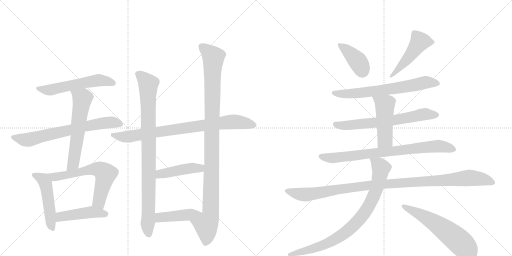
t = 0.00 s
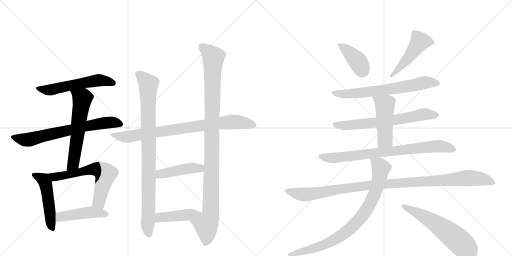
t = 3.14 s
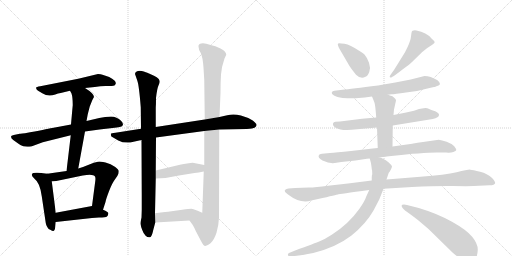
t = 6.28 s
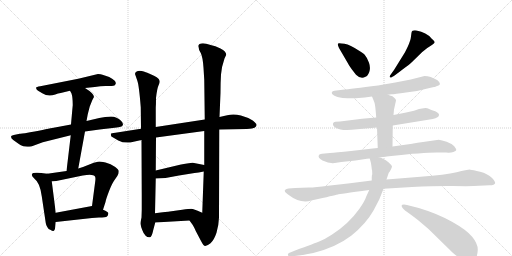
t = 9.43 s
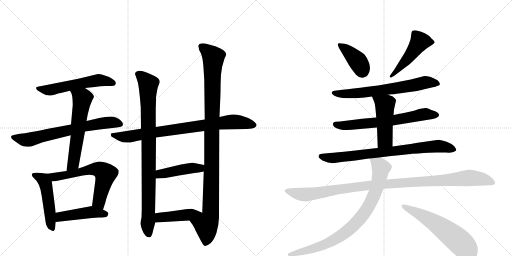
t = 12.57 s
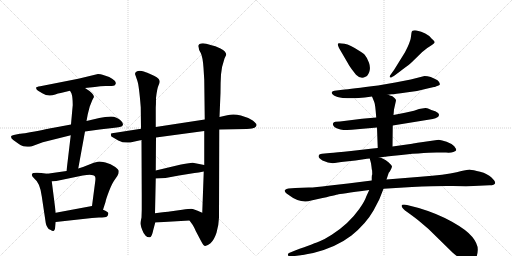
t = 15.71 s

The animated SVG that drew these frames (rendered in a browser with its animation timeline set to each time). Animation: 20 CSS @keyframes rules; one cycle of 15.71 s.

<svg version="1.1" viewBox="0 0 2048 1024" xmlns="http://www.w3.org/2000/svg">
  <g stroke="lightgray" stroke-dasharray="1,1" stroke-width="1" transform="scale(4, 4)">
    <line x1="0" y1="0" x2="256" y2="256"></line>
    <line x1="256" y1="0" x2="0" y2="256"></line>
    <line x1="128" y1="0" x2="128" y2="256"></line>
    <line x1="0" y1="128" x2="256" y2="128"></line>
    <line x1="256" y1="0" x2="512" y2="256"></line>
    <line x1="512" y1="0" x2="256" y2="256"></line>
    <line x1="384" y1="0" x2="384" y2="256"></line>
    <line x1="256" y1="128" x2="512" y2="128"></line>
  </g>
<g transform="scale(1, -1) translate(0, -850)">
   <style type="text/css">
    @keyframes keyframes0 {
      from {
       stroke: black;
       stroke-dashoffset: 566;
       stroke-width: 128;
       }
       65% {
       animation-timing-function: step-end;
       stroke: black;
       stroke-dashoffset: 0;
       stroke-width: 128;
       }
       to {
       stroke: black;
       stroke-width: 1024;
       }
       }
       #make-me-a-hanzi-animation-0 {
         animation: keyframes0 0.710612s both;
         animation-delay: 0.000000s;
         animation-timing-function: linear;
       }
    @keyframes keyframes1 {
      from {
       stroke: black;
       stroke-dashoffset: 695;
       stroke-width: 128;
       }
       69% {
       animation-timing-function: step-end;
       stroke: black;
       stroke-dashoffset: 0;
       stroke-width: 128;
       }
       to {
       stroke: black;
       stroke-width: 1024;
       }
       }
       #make-me-a-hanzi-animation-1 {
         animation: keyframes1 0.815592s both;
         animation-delay: 0.710612s;
         animation-timing-function: linear;
       }
    @keyframes keyframes2 {
      from {
       stroke: black;
       stroke-dashoffset: 600;
       stroke-width: 128;
       }
       66% {
       animation-timing-function: step-end;
       stroke: black;
       stroke-dashoffset: 0;
       stroke-width: 128;
       }
       to {
       stroke: black;
       stroke-width: 1024;
       }
       }
       #make-me-a-hanzi-animation-2 {
         animation: keyframes2 0.738281s both;
         animation-delay: 1.526204s;
         animation-timing-function: linear;
       }
    @keyframes keyframes3 {
      from {
       stroke: black;
       stroke-dashoffset: 495;
       stroke-width: 128;
       }
       62% {
       animation-timing-function: step-end;
       stroke: black;
       stroke-dashoffset: 0;
       stroke-width: 128;
       }
       to {
       stroke: black;
       stroke-width: 1024;
       }
       }
       #make-me-a-hanzi-animation-3 {
         animation: keyframes3 0.652832s both;
         animation-delay: 2.264486s;
         animation-timing-function: linear;
       }
    @keyframes keyframes4 {
      from {
       stroke: black;
       stroke-dashoffset: 633;
       stroke-width: 128;
       }
       67% {
       animation-timing-function: step-end;
       stroke: black;
       stroke-dashoffset: 0;
       stroke-width: 128;
       }
       to {
       stroke: black;
       stroke-width: 1024;
       }
       }
       #make-me-a-hanzi-animation-4 {
         animation: keyframes4 0.765137s both;
         animation-delay: 2.917318s;
         animation-timing-function: linear;
       }
    @keyframes keyframes5 {
      from {
       stroke: black;
       stroke-dashoffset: 455;
       stroke-width: 128;
       }
       60% {
       animation-timing-function: step-end;
       stroke: black;
       stroke-dashoffset: 0;
       stroke-width: 128;
       }
       to {
       stroke: black;
       stroke-width: 1024;
       }
       }
       #make-me-a-hanzi-animation-5 {
         animation: keyframes5 0.620280s both;
         animation-delay: 3.682454s;
         animation-timing-function: linear;
       }
    @keyframes keyframes6 {
      from {
       stroke: black;
       stroke-dashoffset: 824;
       stroke-width: 128;
       }
       73% {
       animation-timing-function: step-end;
       stroke: black;
       stroke-dashoffset: 0;
       stroke-width: 128;
       }
       to {
       stroke: black;
       stroke-width: 1024;
       }
       }
       #make-me-a-hanzi-animation-6 {
         animation: keyframes6 0.920573s both;
         animation-delay: 4.302734s;
         animation-timing-function: linear;
       }
    @keyframes keyframes7 {
      from {
       stroke: black;
       stroke-dashoffset: 913;
       stroke-width: 128;
       }
       75% {
       animation-timing-function: step-end;
       stroke: black;
       stroke-dashoffset: 0;
       stroke-width: 128;
       }
       to {
       stroke: black;
       stroke-width: 1024;
       }
       }
       #make-me-a-hanzi-animation-7 {
         animation: keyframes7 0.993001s both;
         animation-delay: 5.223307s;
         animation-timing-function: linear;
       }
    @keyframes keyframes8 {
      from {
       stroke: black;
       stroke-dashoffset: 1069;
       stroke-width: 128;
       }
       78% {
       animation-timing-function: step-end;
       stroke: black;
       stroke-dashoffset: 0;
       stroke-width: 128;
       }
       to {
       stroke: black;
       stroke-width: 1024;
       }
       }
       #make-me-a-hanzi-animation-8 {
         animation: keyframes8 1.119954s both;
         animation-delay: 6.216309s;
         animation-timing-function: linear;
       }
    @keyframes keyframes9 {
      from {
       stroke: black;
       stroke-dashoffset: 445;
       stroke-width: 128;
       }
       59% {
       animation-timing-function: step-end;
       stroke: black;
       stroke-dashoffset: 0;
       stroke-width: 128;
       }
       to {
       stroke: black;
       stroke-width: 1024;
       }
       }
       #make-me-a-hanzi-animation-9 {
         animation: keyframes9 0.612142s both;
         animation-delay: 7.336263s;
         animation-timing-function: linear;
       }
    @keyframes keyframes10 {
      from {
       stroke: black;
       stroke-dashoffset: 437;
       stroke-width: 128;
       }
       59% {
       animation-timing-function: step-end;
       stroke: black;
       stroke-dashoffset: 0;
       stroke-width: 128;
       }
       to {
       stroke: black;
       stroke-width: 1024;
       }
       }
       #make-me-a-hanzi-animation-10 {
         animation: keyframes10 0.605632s both;
         animation-delay: 7.948405s;
         animation-timing-function: linear;
       }
    @keyframes keyframes11 {
      from {
       stroke: black;
       stroke-dashoffset: 400;
       stroke-width: 128;
       }
       57% {
       animation-timing-function: step-end;
       stroke: black;
       stroke-dashoffset: 0;
       stroke-width: 128;
       }
       to {
       stroke: black;
       stroke-width: 1024;
       }
       }
       #make-me-a-hanzi-animation-11 {
         animation: keyframes11 0.575521s both;
         animation-delay: 8.554036s;
         animation-timing-function: linear;
       }
    @keyframes keyframes12 {
      from {
       stroke: black;
       stroke-dashoffset: 489;
       stroke-width: 128;
       }
       61% {
       animation-timing-function: step-end;
       stroke: black;
       stroke-dashoffset: 0;
       stroke-width: 128;
       }
       to {
       stroke: black;
       stroke-width: 1024;
       }
       }
       #make-me-a-hanzi-animation-12 {
         animation: keyframes12 0.647949s both;
         animation-delay: 9.129557s;
         animation-timing-function: linear;
       }
    @keyframes keyframes13 {
      from {
       stroke: black;
       stroke-dashoffset: 672;
       stroke-width: 128;
       }
       69% {
       animation-timing-function: step-end;
       stroke: black;
       stroke-dashoffset: 0;
       stroke-width: 128;
       }
       to {
       stroke: black;
       stroke-width: 1024;
       }
       }
       #make-me-a-hanzi-animation-13 {
         animation: keyframes13 0.796875s both;
         animation-delay: 9.777507s;
         animation-timing-function: linear;
       }
    @keyframes keyframes14 {
      from {
       stroke: black;
       stroke-dashoffset: 665;
       stroke-width: 128;
       }
       68% {
       animation-timing-function: step-end;
       stroke: black;
       stroke-dashoffset: 0;
       stroke-width: 128;
       }
       to {
       stroke: black;
       stroke-width: 1024;
       }
       }
       #make-me-a-hanzi-animation-14 {
         animation: keyframes14 0.791178s both;
         animation-delay: 10.574382s;
         animation-timing-function: linear;
       }
    @keyframes keyframes15 {
      from {
       stroke: black;
       stroke-dashoffset: 481;
       stroke-width: 128;
       }
       61% {
       animation-timing-function: step-end;
       stroke: black;
       stroke-dashoffset: 0;
       stroke-width: 128;
       }
       to {
       stroke: black;
       stroke-width: 1024;
       }
       }
       #make-me-a-hanzi-animation-15 {
         animation: keyframes15 0.641439s both;
         animation-delay: 11.365560s;
         animation-timing-function: linear;
       }
    @keyframes keyframes16 {
      from {
       stroke: black;
       stroke-dashoffset: 794;
       stroke-width: 128;
       }
       72% {
       animation-timing-function: step-end;
       stroke: black;
       stroke-dashoffset: 0;
       stroke-width: 128;
       }
       to {
       stroke: black;
       stroke-width: 1024;
       }
       }
       #make-me-a-hanzi-animation-16 {
         animation: keyframes16 0.896159s both;
         animation-delay: 12.006999s;
         animation-timing-function: linear;
       }
    @keyframes keyframes17 {
      from {
       stroke: black;
       stroke-dashoffset: 1086;
       stroke-width: 128;
       }
       78% {
       animation-timing-function: step-end;
       stroke: black;
       stroke-dashoffset: 0;
       stroke-width: 128;
       }
       to {
       stroke: black;
       stroke-width: 1024;
       }
       }
       #make-me-a-hanzi-animation-17 {
         animation: keyframes17 1.133789s both;
         animation-delay: 12.903158s;
         animation-timing-function: linear;
       }
    @keyframes keyframes18 {
      from {
       stroke: black;
       stroke-dashoffset: 850;
       stroke-width: 128;
       }
       73% {
       animation-timing-function: step-end;
       stroke: black;
       stroke-dashoffset: 0;
       stroke-width: 128;
       }
       to {
       stroke: black;
       stroke-width: 1024;
       }
       }
       #make-me-a-hanzi-animation-18 {
         animation: keyframes18 0.941732s both;
         animation-delay: 14.036947s;
         animation-timing-function: linear;
       }
    @keyframes keyframes19 {
      from {
       stroke: black;
       stroke-dashoffset: 592;
       stroke-width: 128;
       }
       66% {
       animation-timing-function: step-end;
       stroke: black;
       stroke-dashoffset: 0;
       stroke-width: 128;
       }
       to {
       stroke: black;
       stroke-width: 1024;
       }
       }
       #make-me-a-hanzi-animation-19 {
         animation: keyframes19 0.731771s both;
         animation-delay: 14.978678s;
         animation-timing-function: linear;
       }
</style>
<path d="M 340 498 L 379 502 Q 402 506 422 506 L 439 506 Q 457 506 460 510 Q 470 523 450 534 Q 439 543 419 548.5 Q 399 554 392 554 L 313 535 L 161 505 Q 145 502 144.5 500.5 Q 144 499 145.5 494 Q 147 489 169 477 Q 193 461 221 472 Q 232 477 243 478 L 280 487 L 340 498 Z" fill="lightgray"></path> 
<path d="M 284 352 L 209 338 Q 185 333 100 317 L 89 316 Q 83 316 82 315 L 79 315 L 55 310 Q 48 308 45 306 Q 42 297 53 290 L 67 280 Q 82 268 93 265 Q 104 262 125 264 L 171 281 L 283 309 L 340 324 L 398 332 L 467 340 L 479 342 Q 491 344 492 351 Q 492 359 485 366 Q 467 384 444 384 Q 421 384 397 378 L 346 366 L 284 352 Z" fill="lightgray"></path> 
<path d="M 283 309 L 266 166 C 262 136 308 146 313 176 L 340 324 L 346 366 L 351 393 L 359 424 L 369 449 L 373 457 L 376 462 Q 376 476 340 498 C 315 514 266 513 280 487 L 286 476 Q 291 461 291 430 Q 284 353 284 352 L 283 309 Z" fill="lightgray"></path> 
<path d="M 189 155 L 165 158 L 150 159 Q 143 160 133 158 Q 119 152 138 135 Q 160 119 167 65 L 183 -42 Q 184 -49 189 -58 Q 193 -68 203 -70 Q 210 -75 216 -73 Q 221 -70 221 -56 L 223 -38 L 223 -1 L 207 125 C 203 153 203 153 189 155 Z" fill="lightgray"></path> 
<path d="M 266 166 L 189 155 C 159 151 177 123 207 125 L 225 126 L 331 148 Q 373 156 380 144 Q 383 139 381 125 L 368 26 C 364 -4 403 -18 412 11 L 422 42 Q 423 51 436 85 Q 449 119 461 134 Q 472 149 474 156 Q 475 163 475 167 Q 474 171 461 182 Q 443 195 422 200 Q 400 204 398 204 Q 395 204 375 199 L 332 182 L 313 176 L 266 166 Z" fill="lightgray"></path> 
<path d="M 223 -38 L 368 -22 L 396 -20 Q 423 -20 428 -16 Q 433 -12 433 -5 Q 436 2 412 11 C 384 22 373 27 368 26 L 223 -1 C 194 -6 193 -41 223 -38 Z" fill="lightgray"></path> 
<path d="M 877 332 L 987 334 Q 1013 336 1018 339 Q 1037 349 1011 368 Q 993 380 963.5 388 Q 934 396 909 389 L 878 382 L 819 372 L 623 342 L 564 335 L 462 319 Q 444 317 443.5 315 Q 443 313 445 305 Q 446 303 473 288.5 Q 500 274 534 283 L 566 290 L 624 300 L 817 326 L 877 332 Z" fill="lightgray"></path> 
<path d="M 566 290 L 567 63 L 567 11 L 566 -20 Q 561 -42 563 -49 Q 563 -55 569 -70 Q 574 -85 582.5 -93 Q 591 -101 600 -99 Q 607 -99 613 -70 L 621 -40 L 620 -3 L 623 136 L 623 168 L 624 300 L 623 342 L 623 420 Q 624 432 624 458 Q 628 494 633.5 507 Q 639 520 639 523.5 Q 639 527 635 534 Q 628 542 616 547 L 596 556 Q 593 558 575 564 Q 557 570 545 563 Q 540 560 540 554 L 549 528 Q 556 510 563 421 L 564 335 L 566 290 Z" fill="lightgray"></path> 
<path d="M 758 -32 L 771 -50 Q 776 -58 783 -74 L 803 -112 Q 814 -134 821 -134 Q 828 -134 842 -123 Q 856 -111 866 -81 Q 875 -50 876 -20 L 877 332 L 878 382 L 882 479 Q 882 522 884 552 Q 886 582 898 616 L 905 631 Q 905 644 882 656 Q 859 667 846 669 L 825 675 Q 809 679 798 674 Q 792 668 794 664 Q 794 653 803 638 Q 811 622 814 579 L 817 531 L 819 372 L 817 326 L 817 190 L 815 164 L 809 -1 C 808 -31 741 -7 758 -32 Z" fill="lightgray"></path> 
<path d="M 623 136 L 662 138 L 716 148 L 778 158 Q 793 160 815 164 C 845 169 846 184 817 190 L 771 199 Q 768 200 724 192 L 623 168 C 594 161 593 134 623 136 Z" fill="lightgray"></path> 
<path d="M 621 -40 L 758 -32 C 788 -30 837 -13 809 -1 L 788 8 Q 772 14 765 15 Q 757 15 729 11 L 679 4 Q 671 3 620 -3 C 590 -7 591 -42 621 -40 Z" fill="lightgray"></path> 
<path d="M 1391 598 Q 1393 593 1407 573 L 1424 551 Q 1443 532 1462 543 Q 1471 546 1477 562.5 Q 1483 579 1476 599 Q 1469 619 1460 629 Q 1456 636 1435 648 Q 1401 671 1378 675 Q 1355 679 1352.5 676.5 Q 1350 674 1352 668 L 1356 658 L 1391 598 Z" fill="lightgray"></path> 
<path d="M 1610 572 Q 1640 594 1648 602 L 1689 642 L 1709 658 Q 1714 662 1724.5 668.5 Q 1735 675 1738 679.5 Q 1741 684 1726 696 Q 1706 721 1666 728 Q 1648 731 1646 719 Q 1645 712 1643 697.5 Q 1641 683 1620 641 L 1576 570 Q 1573 565 1564.5 554.5 Q 1556 544 1560 541 Q 1564 538 1568 542 Q 1581 549 1610 572 Z" fill="lightgray"></path> 
<path d="M 1552 471 L 1566 473 Q 1578 473 1624 480 Q 1669 484 1714 497 L 1736 502 Q 1741 502 1743 504 L 1754 508 Q 1767 513 1750 529 Q 1722 546 1698 546 L 1643 532 L 1581 520 L 1512 508 Q 1404 494 1370 491 L 1338 487 Q 1329 486 1327 480.5 Q 1325 475 1336 468 Q 1347 461 1371 458 Q 1411 456 1435 458 L 1459 460 L 1488 464 L 1552 471 Z" fill="lightgray"></path> 
<path d="M 1571 348 L 1731 374 Q 1756 380 1756 390 Q 1757 397 1741 405 Q 1723 411 1714.5 415 Q 1706 419 1695 417 L 1676 414 L 1656 407 L 1620 399 L 1574 390 L 1505 380 L 1448 375 L 1360 364 L 1342 363 Q 1334 362 1332 356.5 Q 1330 351 1336 344 Q 1340 337 1362 332.5 Q 1384 328 1429 333 L 1508 340 L 1571 348 Z" fill="lightgray"></path> 
<path d="M 1570 264 L 1571 348 L 1574 390 L 1576 412 L 1584 448 Q 1584 454 1578 458 Q 1571 465 1568 466 Q 1565 466 1552 471 C 1524 482 1477 492 1488 464 L 1497 442 Q 1501 434 1505 380 L 1508 340 L 1511 258 C 1512 228 1570 234 1570 264 Z" fill="lightgray"></path> 
<path d="M 1518 220 L 1539 223 Q 1543 223 1547 224 L 1565 226 Q 1691 240 1746 240 L 1784 240 Q 1802 238 1813.5 242.5 Q 1825 247 1825 250.5 Q 1825 254 1817 265 Q 1806 276 1786.5 283 Q 1767 290 1755 291 L 1685 281 Q 1652 276 1649 275 L 1570 264 L 1511 258 L 1491 256 L 1404 246 Q 1343 240 1320 238 L 1288 235 Q 1277 233 1276 230 Q 1269 220 1290 208 Q 1318 195 1339 198 L 1365 202 L 1422 208 L 1468 215 Q 1469 216 1479 216 L 1518 220 Z" fill="lightgray"></path> 
<path d="M 1181 98 L 1154 96 Q 1145 96 1140 90 Q 1135 84 1152 72 Q 1203 33 1245 48 L 1272 54 Q 1349 72 1351.5 72.5 Q 1354 73 1477 90 L 1534 95 L 1648 102 Q 1747 107 1811.5 106 Q 1876 105 1894 106 L 1958 109 Q 1979 110 1980.5 117.5 Q 1982 125 1966 140.5 Q 1950 156 1920.5 163.5 Q 1891 171 1881 171.5 Q 1871 172 1826.5 161.5 Q 1782 151 1682 143 L 1546 132 L 1487 128 L 1392 116 L 1312 107 Q 1263 100 1235 100 L 1181 98 Z" fill="lightgray"></path> 
<path d="M 1477 90 L 1465 64 Q 1459 45 1437 14 Q 1415 -17 1388 -42 Q 1360 -68 1327 -89 Q 1294 -109 1279 -115 Q 1264 -121 1178 -153 L 1156 -162 Q 1150 -165 1152 -170 Q 1153 -177 1162 -175 L 1179 -174 Q 1207 -171 1253 -162 Q 1345 -139 1406 -92 Q 1464 -45 1494 8 L 1517 52 L 1534 95 L 1546 132 L 1555 159 Q 1558 162 1563 171 Q 1567 179 1568 184 Q 1568 188 1555 200 Q 1542 212 1534 214 Q 1526 219 1518 220 C 1490 230 1474 236 1479 216 L 1484 197 L 1486 183 L 1487 174 Q 1489 170 1489 153 Q 1487 149 1487 141 L 1487 128 L 1477 90 Z" fill="lightgray"></path> 
<path d="M 1616 32 Q 1599 32 1612 16 Q 1619 8 1630 1.5 Q 1641 -5 1674 -32 L 1714 -66 L 1810 -160 Q 1819 -168 1848 -190 Q 1884 -213 1901 -187 Q 1910 -174 1911 -150 Q 1912 -126 1889.5 -98 Q 1867 -70 1808 -37 Q 1749 -4 1675 18 L 1628 30 L 1616 32 Z" fill="lightgray"></path> 
      <clipPath id="make-me-a-hanzi-clip-0">
      <path d="M 340 498 L 379 502 Q 402 506 422 506 L 439 506 Q 457 506 460 510 Q 470 523 450 534 Q 439 543 419 548.5 Q 399 554 392 554 L 313 535 L 161 505 Q 145 502 144.5 500.5 Q 144 499 145.5 494 Q 147 489 169 477 Q 193 461 221 472 Q 232 477 243 478 L 280 487 L 340 498 Z" fill="lightgray"></path>
      </clipPath>
      <path clip-path="url(#make-me-a-hanzi-clip-0)" d="M 148 498 L 166 491 L 208 491 L 391 529 L 452 518 " fill="none" id="make-me-a-hanzi-animation-0" stroke-dasharray="438 876" stroke-linecap="round"></path>

      <clipPath id="make-me-a-hanzi-clip-1">
      <path d="M 284 352 L 209 338 Q 185 333 100 317 L 89 316 Q 83 316 82 315 L 79 315 L 55 310 Q 48 308 45 306 Q 42 297 53 290 L 67 280 Q 82 268 93 265 Q 104 262 125 264 L 171 281 L 283 309 L 340 324 L 398 332 L 467 340 L 479 342 Q 491 344 492 351 Q 492 359 485 366 Q 467 384 444 384 Q 421 384 397 378 L 346 366 L 284 352 Z" fill="lightgray"></path>
      </clipPath>
      <path clip-path="url(#make-me-a-hanzi-clip-1)" d="M 52 302 L 108 290 L 410 358 L 448 361 L 481 353 " fill="none" id="make-me-a-hanzi-animation-1" stroke-dasharray="567 1134" stroke-linecap="round"></path>

      <clipPath id="make-me-a-hanzi-clip-2">
      <path d="M 283 309 L 266 166 C 262 136 308 146 313 176 L 340 324 L 346 366 L 351 393 L 359 424 L 369 449 L 373 457 L 376 462 Q 376 476 340 498 C 315 514 266 513 280 487 L 286 476 Q 291 461 291 430 Q 284 353 284 352 L 283 309 Z" fill="lightgray"></path>
      </clipPath>
      <path clip-path="url(#make-me-a-hanzi-clip-2)" d="M 288 484 L 329 456 L 297 217 L 291 193 L 271 173 " fill="none" id="make-me-a-hanzi-animation-2" stroke-dasharray="472 944" stroke-linecap="round"></path>

      <clipPath id="make-me-a-hanzi-clip-3">
      <path d="M 189 155 L 165 158 L 150 159 Q 143 160 133 158 Q 119 152 138 135 Q 160 119 167 65 L 183 -42 Q 184 -49 189 -58 Q 193 -68 203 -70 Q 210 -75 216 -73 Q 221 -70 221 -56 L 223 -38 L 223 -1 L 207 125 C 203 153 203 153 189 155 Z" fill="lightgray"></path>
      </clipPath>
      <path clip-path="url(#make-me-a-hanzi-clip-3)" d="M 139 148 L 174 131 L 183 114 L 203 -46 L 211 -64 " fill="none" id="make-me-a-hanzi-animation-3" stroke-dasharray="367 734" stroke-linecap="round"></path>

      <clipPath id="make-me-a-hanzi-clip-4">
      <path d="M 266 166 L 189 155 C 159 151 177 123 207 125 L 225 126 L 331 148 Q 373 156 380 144 Q 383 139 381 125 L 368 26 C 364 -4 403 -18 412 11 L 422 42 Q 423 51 436 85 Q 449 119 461 134 Q 472 149 474 156 Q 475 163 475 167 Q 474 171 461 182 Q 443 195 422 200 Q 400 204 398 204 Q 395 204 375 199 L 332 182 L 313 176 L 266 166 Z" fill="lightgray"></path>
      </clipPath>
      <path clip-path="url(#make-me-a-hanzi-clip-4)" d="M 197 153 L 220 142 L 361 172 L 389 174 L 406 168 L 422 154 L 396 43 L 406 19 " fill="none" id="make-me-a-hanzi-animation-4" stroke-dasharray="505 1010" stroke-linecap="round"></path>

      <clipPath id="make-me-a-hanzi-clip-5">
      <path d="M 223 -38 L 368 -22 L 396 -20 Q 423 -20 428 -16 Q 433 -12 433 -5 Q 436 2 412 11 C 384 22 373 27 368 26 L 223 -1 C 194 -6 193 -41 223 -38 Z" fill="lightgray"></path>
      </clipPath>
      <path clip-path="url(#make-me-a-hanzi-clip-5)" d="M 230 -32 L 248 -15 L 350 0 L 421 -6 " fill="none" id="make-me-a-hanzi-animation-5" stroke-dasharray="327 654" stroke-linecap="round"></path>

      <clipPath id="make-me-a-hanzi-clip-6">
      <path d="M 877 332 L 987 334 Q 1013 336 1018 339 Q 1037 349 1011 368 Q 993 380 963.5 388 Q 934 396 909 389 L 878 382 L 819 372 L 623 342 L 564 335 L 462 319 Q 444 317 443.5 315 Q 443 313 445 305 Q 446 303 473 288.5 Q 500 274 534 283 L 566 290 L 624 300 L 817 326 L 877 332 Z" fill="lightgray"></path>
      </clipPath>
      <path clip-path="url(#make-me-a-hanzi-clip-6)" d="M 448 311 L 509 302 L 907 361 L 940 363 L 1010 352 " fill="none" id="make-me-a-hanzi-animation-6" stroke-dasharray="696 1392" stroke-linecap="round"></path>

      <clipPath id="make-me-a-hanzi-clip-7">
      <path d="M 566 290 L 567 63 L 567 11 L 566 -20 Q 561 -42 563 -49 Q 563 -55 569 -70 Q 574 -85 582.5 -93 Q 591 -101 600 -99 Q 607 -99 613 -70 L 621 -40 L 620 -3 L 623 136 L 623 168 L 624 300 L 623 342 L 623 420 Q 624 432 624 458 Q 628 494 633.5 507 Q 639 520 639 523.5 Q 639 527 635 534 Q 628 542 616 547 L 596 556 Q 593 558 575 564 Q 557 570 545 563 Q 540 560 540 554 L 549 528 Q 556 510 563 421 L 564 335 L 566 290 Z" fill="lightgray"></path>
      </clipPath>
      <path clip-path="url(#make-me-a-hanzi-clip-7)" d="M 555 552 L 574 538 L 593 512 L 595 52 L 590 -48 L 596 -89 " fill="none" id="make-me-a-hanzi-animation-7" stroke-dasharray="785 1570" stroke-linecap="round"></path>

      <clipPath id="make-me-a-hanzi-clip-8">
      <path d="M 758 -32 L 771 -50 Q 776 -58 783 -74 L 803 -112 Q 814 -134 821 -134 Q 828 -134 842 -123 Q 856 -111 866 -81 Q 875 -50 876 -20 L 877 332 L 878 382 L 882 479 Q 882 522 884 552 Q 886 582 898 616 L 905 631 Q 905 644 882 656 Q 859 667 846 669 L 825 675 Q 809 679 798 674 Q 792 668 794 664 Q 794 653 803 638 Q 811 622 814 579 L 817 531 L 819 372 L 817 326 L 817 190 L 815 164 L 809 -1 C 808 -31 741 -7 758 -32 Z" fill="lightgray"></path>
      </clipPath>
      <path clip-path="url(#make-me-a-hanzi-clip-8)" d="M 806 665 L 853 620 L 843 3 L 838 -25 L 824 -48 L 828 -86 L 822 -123 " fill="none" id="make-me-a-hanzi-animation-8" stroke-dasharray="941 1882" stroke-linecap="round"></path>

      <clipPath id="make-me-a-hanzi-clip-9">
      <path d="M 623 136 L 662 138 L 716 148 L 778 158 Q 793 160 815 164 C 845 169 846 184 817 190 L 771 199 Q 768 200 724 192 L 623 168 C 594 161 593 134 623 136 Z" fill="lightgray"></path>
      </clipPath>
      <path clip-path="url(#make-me-a-hanzi-clip-9)" d="M 629 141 L 649 156 L 740 175 L 800 177 L 808 184 " fill="none" id="make-me-a-hanzi-animation-9" stroke-dasharray="317 634" stroke-linecap="round"></path>

      <clipPath id="make-me-a-hanzi-clip-10">
      <path d="M 621 -40 L 758 -32 C 788 -30 837 -13 809 -1 L 788 8 Q 772 14 765 15 Q 757 15 729 11 L 679 4 Q 671 3 620 -3 C 590 -7 591 -42 621 -40 Z" fill="lightgray"></path>
      </clipPath>
      <path clip-path="url(#make-me-a-hanzi-clip-10)" d="M 628 -34 L 638 -21 L 654 -18 L 802 -3 " fill="none" id="make-me-a-hanzi-animation-10" stroke-dasharray="309 618" stroke-linecap="round"></path>

      <clipPath id="make-me-a-hanzi-clip-11">
      <path d="M 1391 598 Q 1393 593 1407 573 L 1424 551 Q 1443 532 1462 543 Q 1471 546 1477 562.5 Q 1483 579 1476 599 Q 1469 619 1460 629 Q 1456 636 1435 648 Q 1401 671 1378 675 Q 1355 679 1352.5 676.5 Q 1350 674 1352 668 L 1356 658 L 1391 598 Z" fill="lightgray"></path>
      </clipPath>
      <path clip-path="url(#make-me-a-hanzi-clip-11)" d="M 1357 672 L 1425 612 L 1444 584 L 1448 565 " fill="none" id="make-me-a-hanzi-animation-11" stroke-dasharray="272 544" stroke-linecap="round"></path>

      <clipPath id="make-me-a-hanzi-clip-12">
      <path d="M 1610 572 Q 1640 594 1648 602 L 1689 642 L 1709 658 Q 1714 662 1724.5 668.5 Q 1735 675 1738 679.5 Q 1741 684 1726 696 Q 1706 721 1666 728 Q 1648 731 1646 719 Q 1645 712 1643 697.5 Q 1641 683 1620 641 L 1576 570 Q 1573 565 1564.5 554.5 Q 1556 544 1560 541 Q 1564 538 1568 542 Q 1581 549 1610 572 Z" fill="lightgray"></path>
      </clipPath>
      <path clip-path="url(#make-me-a-hanzi-clip-12)" d="M 1731 681 L 1679 684 L 1631 616 L 1586 564 L 1563 547 " fill="none" id="make-me-a-hanzi-animation-12" stroke-dasharray="361 722" stroke-linecap="round"></path>

      <clipPath id="make-me-a-hanzi-clip-13">
      <path d="M 1552 471 L 1566 473 Q 1578 473 1624 480 Q 1669 484 1714 497 L 1736 502 Q 1741 502 1743 504 L 1754 508 Q 1767 513 1750 529 Q 1722 546 1698 546 L 1643 532 L 1581 520 L 1512 508 Q 1404 494 1370 491 L 1338 487 Q 1329 486 1327 480.5 Q 1325 475 1336 468 Q 1347 461 1371 458 Q 1411 456 1435 458 L 1459 460 L 1488 464 L 1552 471 Z" fill="lightgray"></path>
      </clipPath>
      <path clip-path="url(#make-me-a-hanzi-clip-13)" d="M 1336 478 L 1366 474 L 1451 479 L 1629 504 L 1702 520 L 1748 518 " fill="none" id="make-me-a-hanzi-animation-13" stroke-dasharray="544 1088" stroke-linecap="round"></path>

      <clipPath id="make-me-a-hanzi-clip-14">
      <path d="M 1571 348 L 1731 374 Q 1756 380 1756 390 Q 1757 397 1741 405 Q 1723 411 1714.5 415 Q 1706 419 1695 417 L 1676 414 L 1656 407 L 1620 399 L 1574 390 L 1505 380 L 1448 375 L 1360 364 L 1342 363 Q 1334 362 1332 356.5 Q 1330 351 1336 344 Q 1340 337 1362 332.5 Q 1384 328 1429 333 L 1508 340 L 1571 348 Z" fill="lightgray"></path>
      </clipPath>
      <path clip-path="url(#make-me-a-hanzi-clip-14)" d="M 1342 353 L 1356 348 L 1403 349 L 1590 371 L 1701 394 L 1746 390 " fill="none" id="make-me-a-hanzi-animation-14" stroke-dasharray="537 1074" stroke-linecap="round"></path>

      <clipPath id="make-me-a-hanzi-clip-15">
      <path d="M 1570 264 L 1571 348 L 1574 390 L 1576 412 L 1584 448 Q 1584 454 1578 458 Q 1571 465 1568 466 Q 1565 466 1552 471 C 1524 482 1477 492 1488 464 L 1497 442 Q 1501 434 1505 380 L 1508 340 L 1511 258 C 1512 228 1570 234 1570 264 Z" fill="lightgray"></path>
      </clipPath>
      <path clip-path="url(#make-me-a-hanzi-clip-15)" d="M 1495 460 L 1540 426 L 1540 291 L 1518 265 " fill="none" id="make-me-a-hanzi-animation-15" stroke-dasharray="353 706" stroke-linecap="round"></path>

      <clipPath id="make-me-a-hanzi-clip-16">
      <path d="M 1518 220 L 1539 223 Q 1543 223 1547 224 L 1565 226 Q 1691 240 1746 240 L 1784 240 Q 1802 238 1813.5 242.5 Q 1825 247 1825 250.5 Q 1825 254 1817 265 Q 1806 276 1786.5 283 Q 1767 290 1755 291 L 1685 281 Q 1652 276 1649 275 L 1570 264 L 1511 258 L 1491 256 L 1404 246 Q 1343 240 1320 238 L 1288 235 Q 1277 233 1276 230 Q 1269 220 1290 208 Q 1318 195 1339 198 L 1365 202 L 1422 208 L 1468 215 Q 1469 216 1479 216 L 1518 220 Z" fill="lightgray"></path>
      </clipPath>
      <path clip-path="url(#make-me-a-hanzi-clip-16)" d="M 1285 225 L 1315 218 L 1356 220 L 1737 265 L 1785 262 L 1817 250 " fill="none" id="make-me-a-hanzi-animation-16" stroke-dasharray="666 1332" stroke-linecap="round"></path>

      <clipPath id="make-me-a-hanzi-clip-17">
      <path d="M 1181 98 L 1154 96 Q 1145 96 1140 90 Q 1135 84 1152 72 Q 1203 33 1245 48 L 1272 54 Q 1349 72 1351.5 72.5 Q 1354 73 1477 90 L 1534 95 L 1648 102 Q 1747 107 1811.5 106 Q 1876 105 1894 106 L 1958 109 Q 1979 110 1980.5 117.5 Q 1982 125 1966 140.5 Q 1950 156 1920.5 163.5 Q 1891 171 1881 171.5 Q 1871 172 1826.5 161.5 Q 1782 151 1682 143 L 1546 132 L 1487 128 L 1392 116 L 1312 107 Q 1263 100 1235 100 L 1181 98 Z" fill="lightgray"></path>
      </clipPath>
      <path clip-path="url(#make-me-a-hanzi-clip-17)" d="M 1150 87 L 1196 73 L 1224 72 L 1481 109 L 1870 138 L 1931 134 L 1972 120 " fill="none" id="make-me-a-hanzi-animation-17" stroke-dasharray="958 1916" stroke-linecap="round"></path>

      <clipPath id="make-me-a-hanzi-clip-18">
      <path d="M 1477 90 L 1465 64 Q 1459 45 1437 14 Q 1415 -17 1388 -42 Q 1360 -68 1327 -89 Q 1294 -109 1279 -115 Q 1264 -121 1178 -153 L 1156 -162 Q 1150 -165 1152 -170 Q 1153 -177 1162 -175 L 1179 -174 Q 1207 -171 1253 -162 Q 1345 -139 1406 -92 Q 1464 -45 1494 8 L 1517 52 L 1534 95 L 1546 132 L 1555 159 Q 1558 162 1563 171 Q 1567 179 1568 184 Q 1568 188 1555 200 Q 1542 212 1534 214 Q 1526 219 1518 220 C 1490 230 1474 236 1479 216 L 1484 197 L 1486 183 L 1487 174 Q 1489 170 1489 153 Q 1487 149 1487 141 L 1487 128 L 1477 90 Z" fill="lightgray"></path>
      </clipPath>
      <path clip-path="url(#make-me-a-hanzi-clip-18)" d="M 1486 213 L 1523 178 L 1520 148 L 1486 47 L 1438 -27 L 1365 -92 L 1302 -127 L 1159 -168 " fill="none" id="make-me-a-hanzi-animation-18" stroke-dasharray="722 1444" stroke-linecap="round"></path>

      <clipPath id="make-me-a-hanzi-clip-19">
      <path d="M 1616 32 Q 1599 32 1612 16 Q 1619 8 1630 1.5 Q 1641 -5 1674 -32 L 1714 -66 L 1810 -160 Q 1819 -168 1848 -190 Q 1884 -213 1901 -187 Q 1910 -174 1911 -150 Q 1912 -126 1889.5 -98 Q 1867 -70 1808 -37 Q 1749 -4 1675 18 L 1628 30 L 1616 32 Z" fill="lightgray"></path>
      </clipPath>
      <path clip-path="url(#make-me-a-hanzi-clip-19)" d="M 1614 24 L 1733 -37 L 1794 -81 L 1855 -133 L 1877 -174 " fill="none" id="make-me-a-hanzi-animation-19" stroke-dasharray="464 928" stroke-linecap="round"></path>

</g>
</svg>
